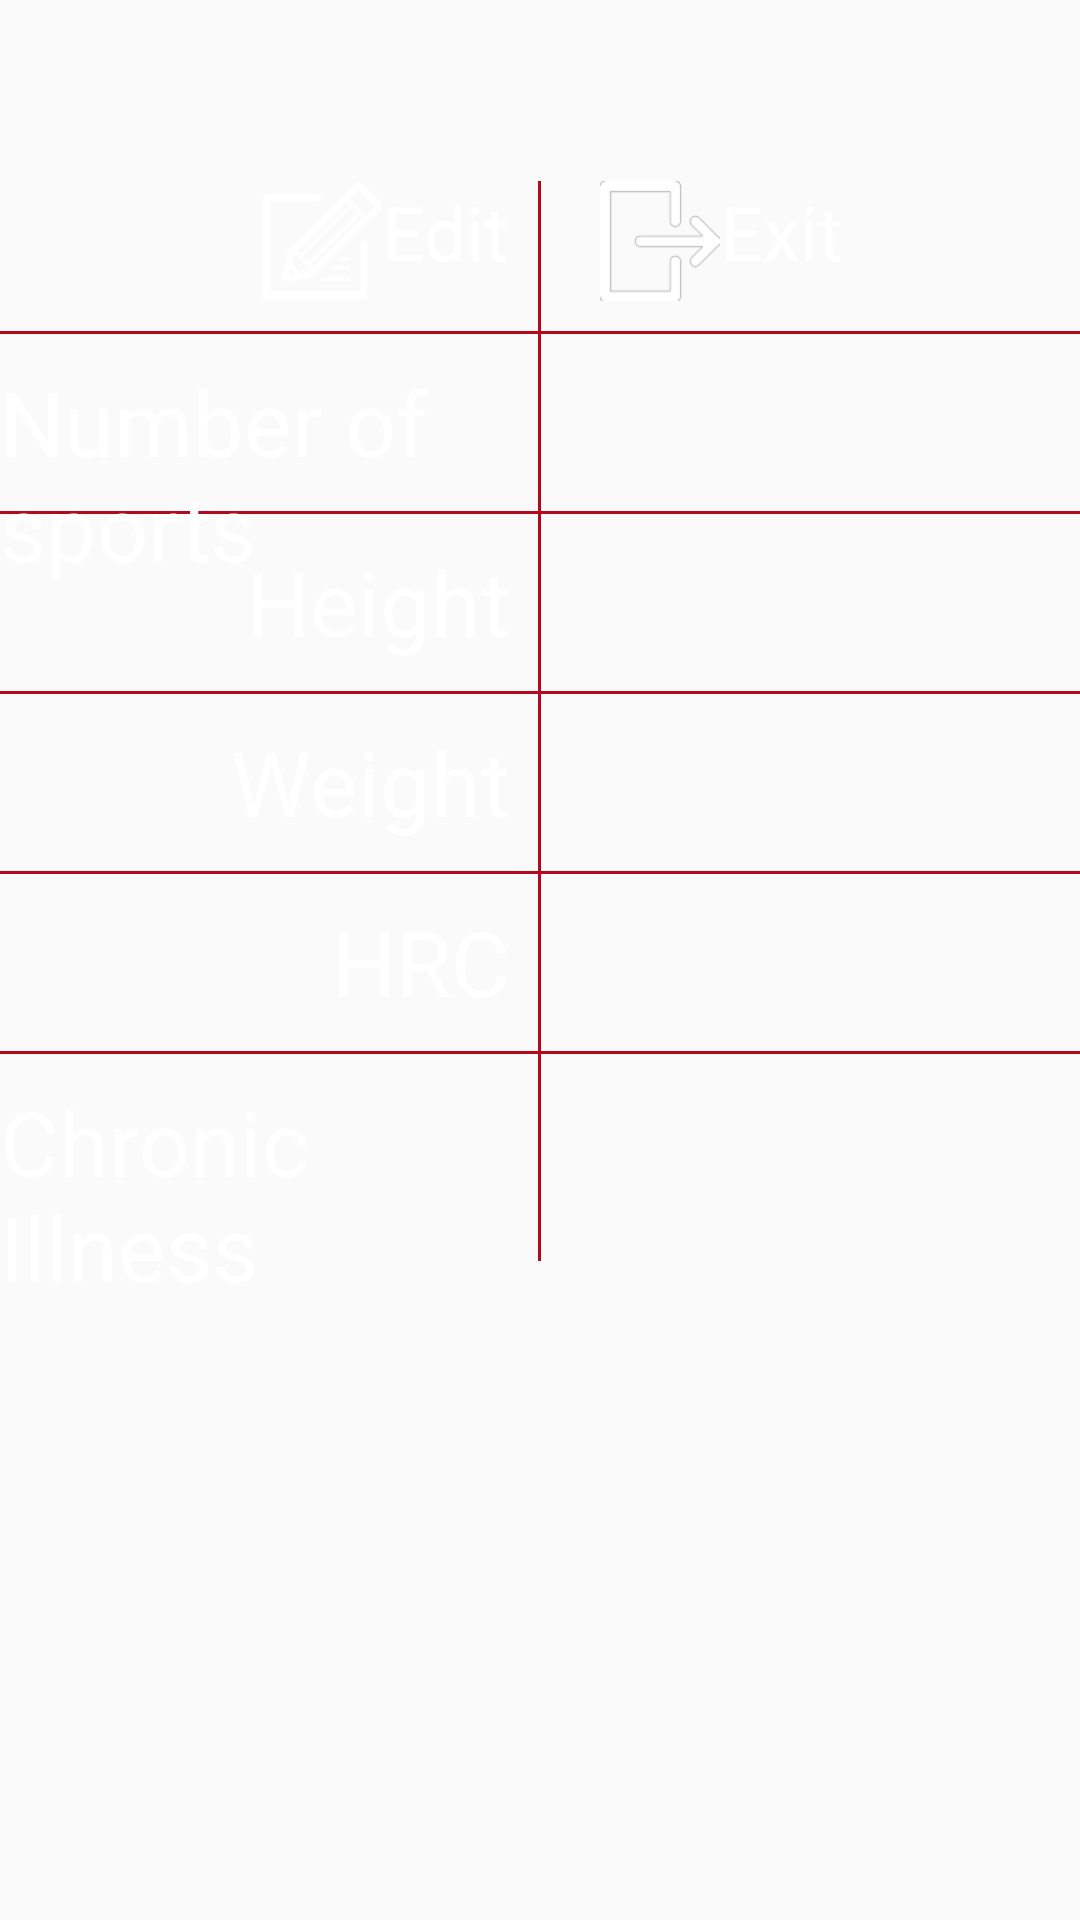

The Android layout XML behind this screen, and the referenced resources:
<!-- AndroidManifest.xml: application theme AppTheme -->
<!-- res/layout/fragment_personal_info1.xml -->
<?xml version="1.0" encoding="utf-8"?>
<RelativeLayout xmlns:android="http://schemas.android.com/apk/res/android"
    android:layout_width="match_parent"
    android:layout_height="match_parent">

    <ImageView
        android:id="@+id/personal_icon"
        android:layout_width="wrap_content"
        android:layout_height="wrap_content"
        android:layout_centerHorizontal="true"
        android:layout_marginTop="@dimen/my10dp"
        android:src="@mipmap/male"
        android:visibility="invisible" />

    <LinearLayout
        android:id="@+id/personal_tv_info"
        android:layout_width="wrap_content"
        android:layout_height="wrap_content"
        android:layout_centerHorizontal="true"
        android:layout_marginTop="@dimen/my10dp"
        android:gravity="center"
        android:orientation="vertical">

        <ImageView
            android:id="@+id/personal_iv_icon"
            android:layout_width="wrap_content"
            android:layout_height="wrap_content" />

        <TextView
            android:id="@+id/personal_tv_name"
            android:layout_width="wrap_content"
            android:layout_height="wrap_content"
            android:textColor="@android:color/white"
            android:textSize="@dimen/my30dp" />
    </LinearLayout>

    <View
        android:layout_width="@dimen/my1dp"
        android:layout_height="@dimen/my360dp"
        android:layout_below="@id/personal_tv_info"
        android:layout_centerHorizontal="true"
        android:layout_marginTop="@dimen/my10dp"
        android:background="@color/heart_text" />

    <View
        android:layout_width="@dimen/my510dp"
        android:layout_height="@dimen/my1dp"
        android:layout_below="@id/personal_tv_info"
        android:layout_centerHorizontal="true"
        android:layout_marginTop="@dimen/my60dp"
        android:background="@color/heart_text" />

    <View
        android:layout_width="@dimen/my510dp"
        android:layout_height="@dimen/my1dp"
        android:layout_below="@id/personal_tv_info"
        android:layout_centerHorizontal="true"
        android:layout_marginTop="@dimen/my120dp"
        android:background="@color/heart_text" />

    <View
        android:layout_width="@dimen/my510dp"
        android:layout_height="@dimen/my1dp"
        android:layout_below="@id/personal_tv_info"
        android:layout_centerHorizontal="true"
        android:layout_marginTop="@dimen/my180dp"
        android:background="@color/heart_text" />

    <View
        android:layout_width="@dimen/my510dp"
        android:layout_height="@dimen/my1dp"
        android:layout_below="@id/personal_tv_info"
        android:layout_centerHorizontal="true"
        android:layout_marginTop="@dimen/my240dp"
        android:background="@color/heart_text" />
    <View
        android:layout_width="@dimen/my510dp"
        android:layout_height="@dimen/my1dp"
        android:layout_below="@id/personal_tv_info"
        android:layout_centerHorizontal="true"
        android:layout_marginTop="@dimen/my300dp"
        android:background="@color/heart_text" />
    <LinearLayout
        android:id="@+id/user_ll_edit"
        android:layout_width="wrap_content"
        android:layout_height="wrap_content"
        android:layout_below="@id/personal_tv_info"
        android:layout_marginRight="@dimen/my10dp"
        android:layout_marginTop="@dimen/my10dp"
        android:layout_toLeftOf="@id/personal_icon"
        android:orientation="horizontal">

        <ImageView
            android:layout_width="@dimen/my40dp"
            android:layout_height="@dimen/my40dp"
            android:layout_marginLeft="@dimen/my7dp"
            android:src="@mipmap/edit" />

        <TextView
            android:layout_width="wrap_content"
            android:layout_height="wrap_content"
            android:text="@string/edit"
            android:textColor="@android:color/white"
            android:textSize="@dimen/my25dp" />
    </LinearLayout>
    <LinearLayout
        android:id="@+id/user_ll_cancellation"
        android:layout_width="wrap_content"
        android:layout_height="wrap_content"
        android:layout_below="@id/personal_tv_info"
        android:layout_marginLeft="@dimen/my10dp"
        android:layout_marginTop="@dimen/my10dp"
        android:layout_toRightOf="@id/personal_icon"
        android:orientation="horizontal">

        <ImageView
            android:layout_width="@dimen/my40dp"
            android:layout_height="@dimen/my40dp"
            android:layout_marginLeft="@dimen/my10dp"
            android:src="@mipmap/logout" />

        <TextView
            android:layout_width="wrap_content"
            android:layout_height="wrap_content"
            android:text="@string/exit"
            android:textColor="@android:color/white"
            android:textSize="@dimen/my25dp" />
    </LinearLayout>
    <TextView
        android:layout_width="wrap_content"
        android:layout_height="wrap_content"
        android:layout_below="@id/personal_tv_info"
        android:layout_marginRight="@dimen/my10dp"
        android:layout_marginTop="@dimen/my70dp"
        android:layout_toLeftOf="@id/personal_icon"
        android:text="@string/sport_number"
        android:textColor="@android:color/white"
        android:textSize="@dimen/my30dp" />

    <TextView
        android:layout_width="wrap_content"
        android:layout_height="wrap_content"
        android:layout_below="@id/personal_tv_info"
        android:layout_marginRight="@dimen/my10dp"
        android:layout_marginTop="@dimen/my130dp"
        android:layout_toLeftOf="@id/personal_icon"
        android:text="@string/stature"
        android:textColor="@android:color/white"
        android:textSize="@dimen/my30dp" />

    <TextView
        android:layout_width="wrap_content"
        android:layout_height="wrap_content"
        android:layout_below="@id/personal_tv_info"
        android:layout_marginRight="@dimen/my10dp"
        android:layout_marginTop="@dimen/my190dp"
        android:layout_toLeftOf="@id/personal_icon"
        android:text="@string/weight"
        android:textColor="@android:color/white"
        android:textSize="@dimen/my30dp" />

    <TextView
        android:layout_width="wrap_content"
        android:layout_height="wrap_content"
        android:layout_below="@id/personal_tv_info"
        android:layout_marginRight="@dimen/my10dp"
        android:layout_marginTop="@dimen/my250dp"
        android:layout_toLeftOf="@id/personal_icon"
        android:text="@string/heart_rate"
        android:textColor="@android:color/white"
        android:textSize="@dimen/my30dp" />

    <TextView
        android:layout_width="wrap_content"
        android:layout_height="wrap_content"
        android:layout_below="@id/personal_tv_info"
        android:layout_marginRight="@dimen/my10dp"
        android:layout_marginTop="@dimen/my310dp"
        android:layout_toLeftOf="@id/personal_icon"
        android:text="@string/chronic_illness"
        android:textColor="@android:color/white"
        android:textSize="@dimen/my30dp" />

    <TextView
        android:id="@+id/personal_tv_time"
        android:layout_width="wrap_content"
        android:layout_height="wrap_content"
        android:layout_below="@id/personal_tv_info"
        android:layout_marginLeft="@dimen/my10dp"
        android:layout_marginTop="@dimen/my70dp"
        android:layout_toRightOf="@id/personal_icon"
        android:textColor="@android:color/white"
        android:textSize="@dimen/my30dp" />

    <TextView
        android:id="@+id/personal_tv_height"
        android:layout_width="wrap_content"
        android:layout_height="wrap_content"
        android:layout_below="@id/personal_tv_info"
        android:layout_marginLeft="@dimen/my10dp"
        android:layout_marginTop="@dimen/my130dp"
        android:layout_toRightOf="@id/personal_icon"
        android:textColor="@android:color/white"
        android:textSize="@dimen/my30dp" />

    <TextView
        android:id="@+id/personal_tv_weight"
        android:layout_width="wrap_content"
        android:layout_height="wrap_content"
        android:layout_below="@id/personal_tv_info"
        android:layout_marginLeft="@dimen/my10dp"
        android:layout_marginTop="@dimen/my190dp"
        android:layout_toRightOf="@id/personal_icon"
        android:textColor="@android:color/white"
        android:textSize="@dimen/my30dp" />

    <TextView
        android:id="@+id/personal_tv_heart"
        android:layout_width="wrap_content"
        android:layout_height="wrap_content"
        android:layout_below="@id/personal_tv_info"
        android:layout_marginLeft="@dimen/my10dp"
        android:layout_marginTop="@dimen/my250dp"
        android:layout_toRightOf="@id/personal_icon"
        android:textColor="@android:color/white"
        android:textSize="@dimen/my30dp" />

    <TextView
        android:id="@+id/personal_tv_ill"
        android:layout_width="@dimen/my300dp"
        android:layout_height="wrap_content"
        android:layout_below="@id/personal_tv_info"
        android:layout_marginLeft="@dimen/my10dp"
        android:layout_marginTop="@dimen/my310dp"
        android:layout_toRightOf="@id/personal_icon"
        android:textColor="@android:color/white"
        android:textSize="@dimen/my30dp" />
</RelativeLayout>
<!-- resources referenced by this layout -->
<resources>
  <color name="heart_text">#b10a1f</color>
  <dimen name="my10dp">10dp</dimen>
  <dimen name="my120dp">120dp</dimen>
  <dimen name="my130dp">130dp</dimen>
  <dimen name="my180dp">180dp</dimen>
  <dimen name="my190dp">190dp</dimen>
  <dimen name="my1dp">1dp</dimen>
  <dimen name="my240dp">240dp</dimen>
  <dimen name="my250dp">250dp</dimen>
  <dimen name="my25dp">25dp</dimen>
  <dimen name="my300dp">300dp</dimen>
  <dimen name="my30dp">30dp</dimen>
  <dimen name="my310dp">310dp</dimen>
  <dimen name="my360dp">360dp</dimen>
  <dimen name="my40dp">40dp</dimen>
  <dimen name="my510dp">510dp</dimen>
  <dimen name="my60dp">60dp</dimen>
  <dimen name="my70dp">70dp</dimen>
  <dimen name="my7dp">7dp</dimen>
  <!-- mipmap edit: png bitmap (mipmap, 6027 bytes) -->
  <!-- mipmap logout: png bitmap (mipmap, 4263 bytes) -->
  <string name="chronic_illness">Chronic Illness</string>
  <string name="edit">Edit</string>
  <string name="exit">Exit</string>
  <string name="heart_rate">HRC</string>
  <string name="sport_number">Number of sports</string>
  <string name="stature">Height</string>
  <string name="weight">Weight</string>
  <style name="AppTheme" parent="Theme.AppCompat.Light.DarkActionBar">
          
          <item name="colorPrimary">@color/colorPrimary</item>
          <item name="colorPrimaryDark">@color/colorPrimaryDark</item>
          <item name="colorAccent">@color/colorAccent</item>
      </style>
  <color name="colorPrimary">#3F51B5</color>
  <color name="colorPrimaryDark">#303F9F</color>
  <color name="colorAccent">#FF4081</color>
</resources>
